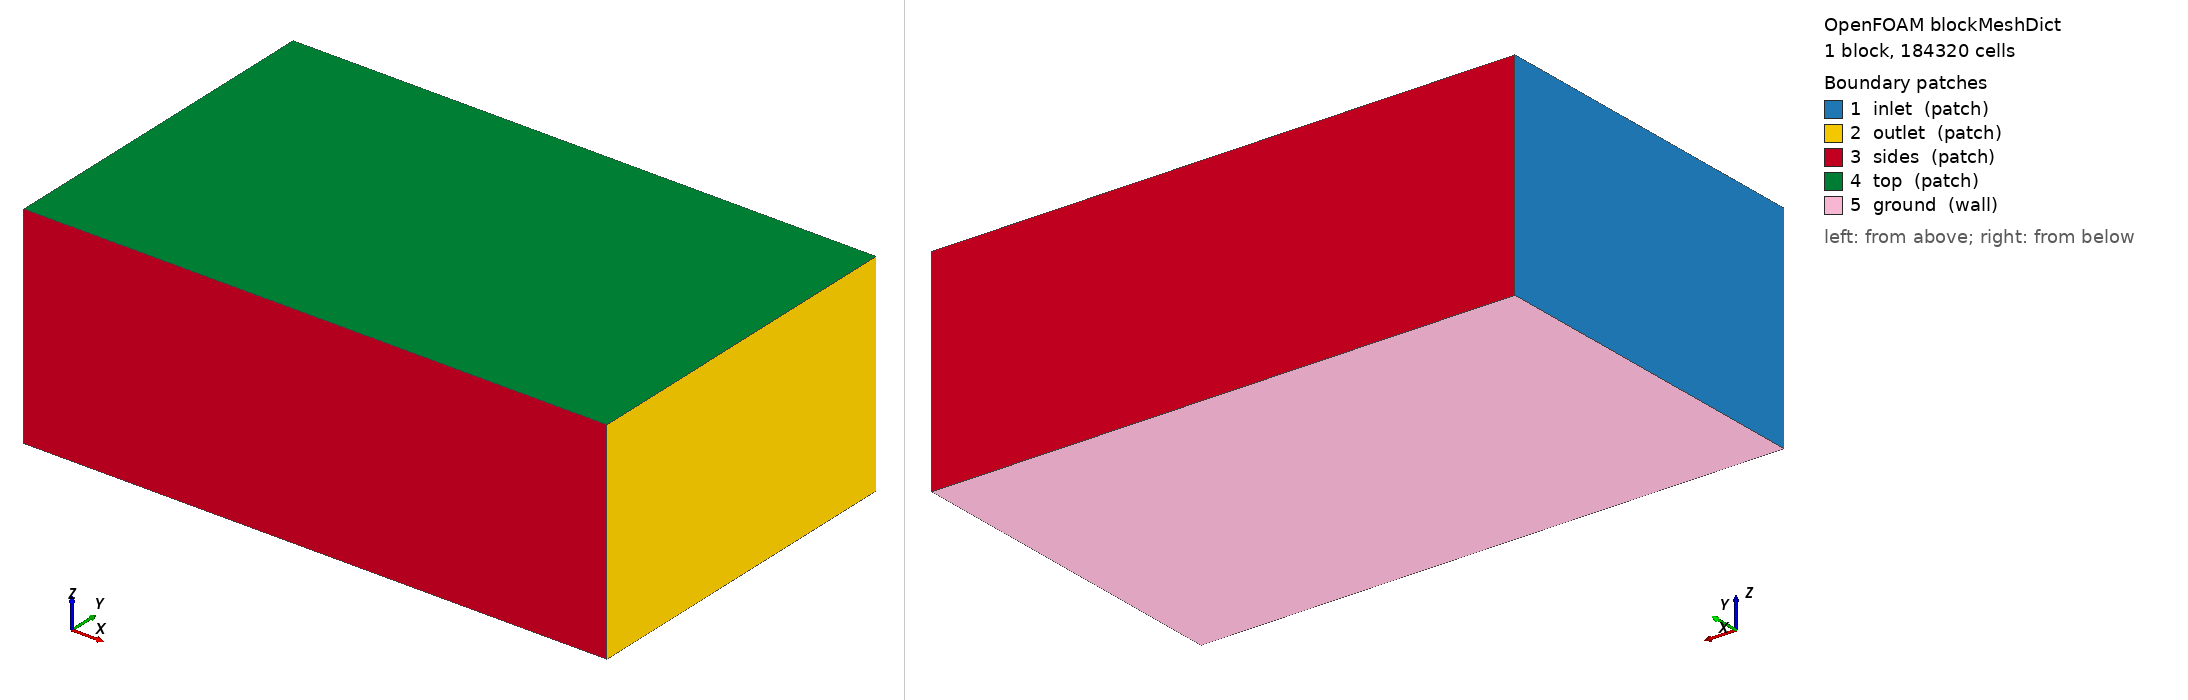

OpenFOAM case: the mesh blockMesh builds from blockMeshDict, 1 block(s), 184320 cells. Boundary patches (legend numbers): 1 inlet (patch), 2 outlet (patch), 3 sides (patch), 4 top (patch), 5 ground (wall). Left view from above one corner, right view from below the opposite corner. Boundary conditions: 0 field file(s) under 0/; 0 of 5 drawn patches have an entry in a shipped field file.

=== system/blockMeshDict ===
/*--------------------------------*- C++ -*----------------------------------*\
| =========                 |                                                 |
| \\      /  F ield         | OpenFOAM: The Open Source CFD Toolbox           |
|  \\    /   O peration     | Version:  2412                                  |
|   \\  /    A nd           | Website:  www.openfoam.com                      |
|    \\/     M anipulation  |                                                 |
\*---------------------------------------------------------------------------*/
FoamFile
{
    version     2.0;
    format      ascii;
    class       dictionary;
    object      blockMeshDict;
}
// * * * * * * * * * * * * * * * * * * * * * * * * * * * * * * * * * * * * * //

scale 1;

vertices
(
    (-6.0 -6.0 -3.273)
    (14.0 -6.0 -3.273)
    (14.0 6.0 -3.273)
    (-6.0 6.0 -3.273)
    (-6.0 -6.0 4.0)
    (14.0 -6.0 4.0)
    (14.0 6.0 4.0)
    (-6.0 6.0 4.0)
);

blocks
(
    hex (0 1 2 3 4 5 6 7) (80 48 48) simpleGrading (1 1 1)
);

edges ();

boundary
(
    inlet  { type patch; faces ((0 4 7 3)); }
    outlet { type patch; faces ((1 2 6 5)); }
    sides  { type patch; faces ((0 1 5 4) (3 7 6 2)); }
    top    { type patch; faces ((4 5 6 7)); }
    ground { type wall;  faces ((0 3 2 1)); }
);

mergePatchPairs ();


=== system/controlDict ===
/*--------------------------------*- C++ -*----------------------------------*\
| =========                 |                                                 |
| \\      /  F ield         | OpenFOAM: The Open Source CFD Toolbox           |
|  \\    /   O peration     | Version:  2412                                  |
|   \\  /    A nd           | Website:  www.openfoam.com                      |
|    \\/     M anipulation  |                                                 |
\*---------------------------------------------------------------------------*/
FoamFile
{
    version     2.0;
    format      ascii;
    class       dictionary;
    object      controlDict;
}
// * * * * * * * * * * * * * * * * * * * * * * * * * * * * * * * * * * * * * //

application     simpleFoam;
startFrom       startTime;
startTime       0;
stopAt          endTime;
endTime         2000;
deltaT          1;
writeControl    timeStep;
writeInterval   100;
purgeWrite      3;
writeFormat     ascii;
writePrecision  8;
writeCompression off;
timeFormat      general;
timePrecision   6;
runTimeModifiable true;

functions
{
    // plano receptor a la altura del suelo: D(x,y) se integra aqui
    receptorPlane
    {
        type            surfaces;
        libs            ("libsampling.so");
        surfaceFormat   raw;
        fields          (U p k omega);
        interpolationScheme cellPoint;
        surfaces
        {
            ground
            {
                type        plane;
                planeType   pointAndNormal;
                pointAndNormalDict
                {
                    point   (0 0 -3.2630000000000003);
                    normal  (0 0 1);
                }
                triangulate false;
            }
        }
    }

    // lineas verticales: perfil de downwash u(z) bajo cada rotor
    downwashLines
    {
        type            sets;
        libs            ("libsampling.so");
        writeControl    timeStep;
        writeInterval   100;
        interpolationScheme cellPoint;
        setFormat       raw;
        fields          (U k omega);
        sets
        {
            line_under_rotor1
            {
                type        uniform;
                axis        z;
                start       (0.8238 0.8238 -3.253);
                end         (0.8238 0.8238 1.0);
                nPoints     60;
            }
        }
    }

    // residuos y fuerzas en el disco
    forces
    {
        type            forces;
        libs            ("libforces.so");
        writeControl    timeStep;
        writeInterval   20;
        patches         (ground);
        rho             rhoInf;
        rhoInf          1.1716;
        CofR            (0 0 0);
    }
}
